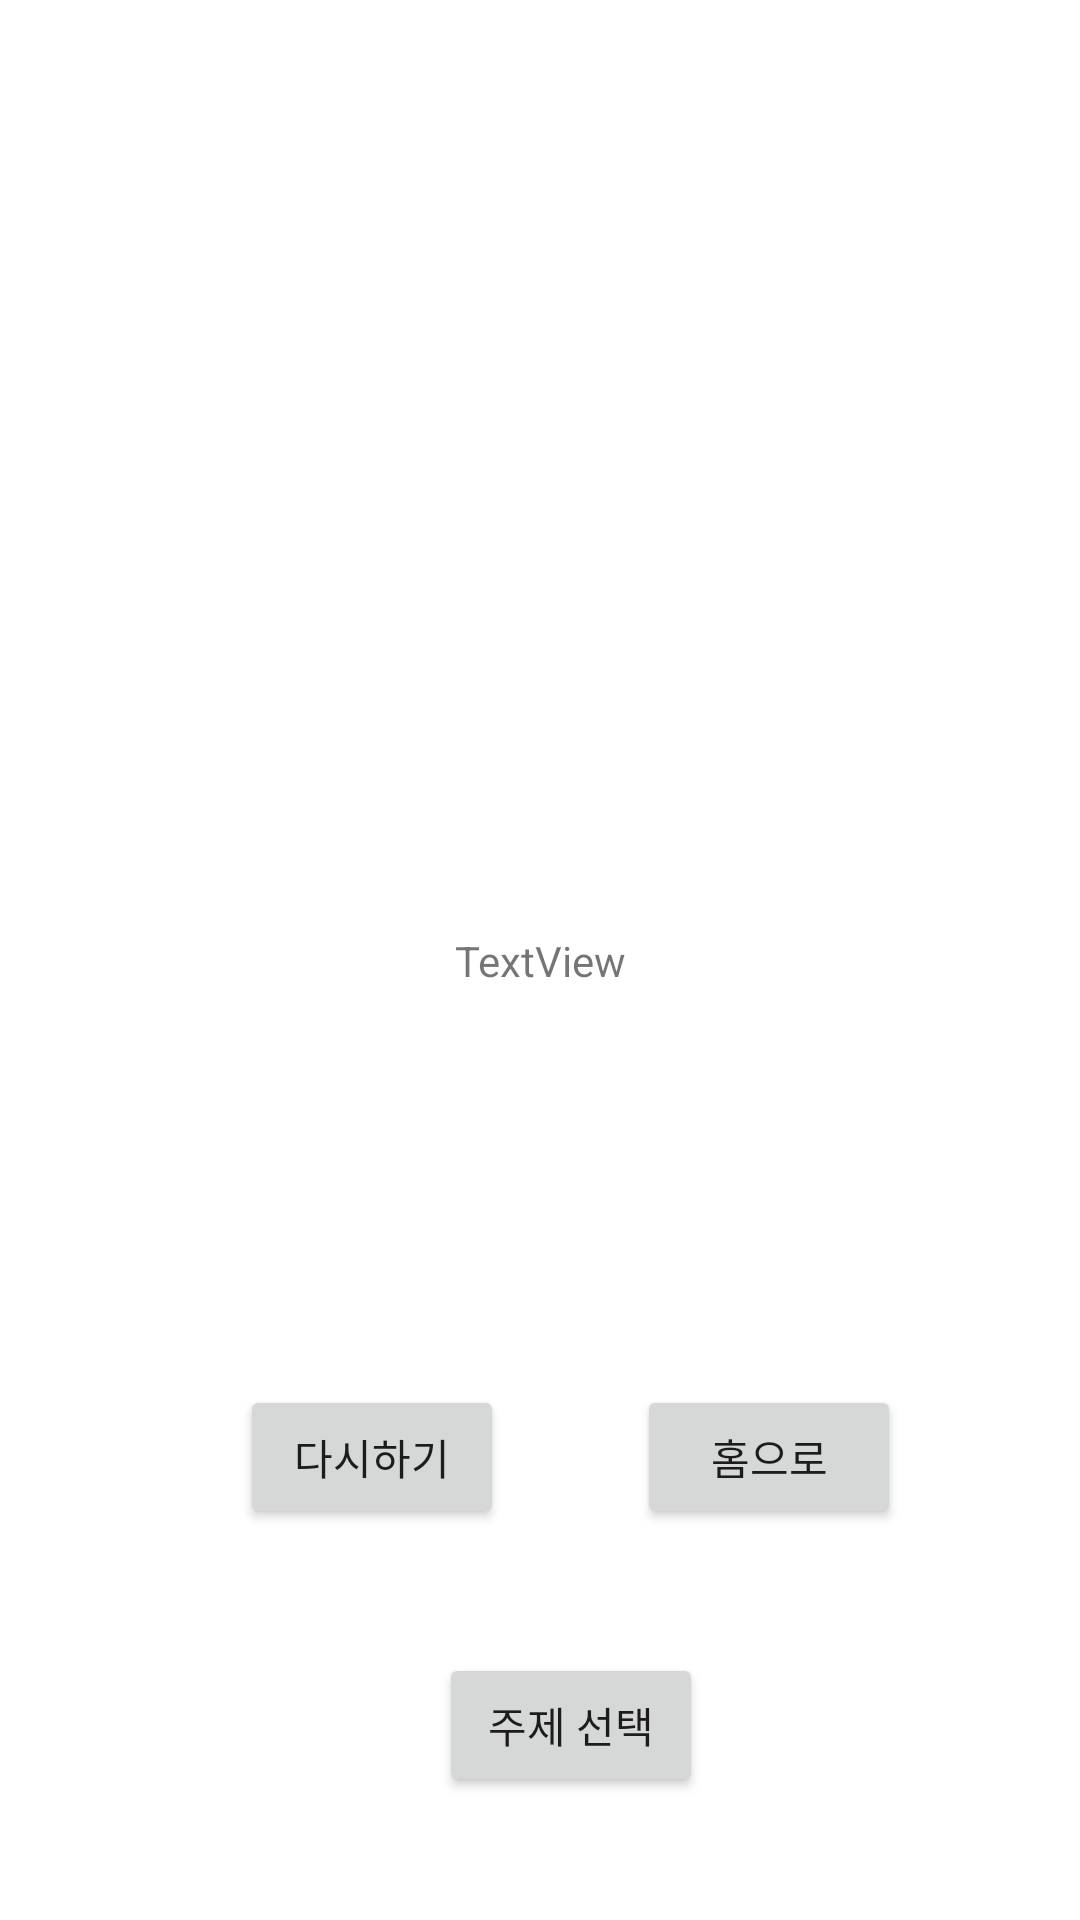

Write the Android layout XML for this screen, with the resource values it uses.
<!-- AndroidManifest.xml: application theme Theme.RESTAPITEST -->
<!-- res/layout/activity_result.xml -->
<?xml version="1.0" encoding="utf-8"?>
<androidx.constraintlayout.widget.ConstraintLayout xmlns:android="http://schemas.android.com/apk/res/android"
    xmlns:app="http://schemas.android.com/apk/res-auto"
    xmlns:tools="http://schemas.android.com/tools"
    android:layout_width="match_parent"
    android:layout_height="match_parent"
    tools:context=".Result">


    <TextView
        android:id="@+id/result"
        android:layout_width="wrap_content"
        android:layout_height="wrap_content"
        android:text="TextView"
        app:layout_constraintBottom_toBottomOf="parent"
        app:layout_constraintEnd_toEndOf="parent"
        app:layout_constraintStart_toStartOf="parent"
        app:layout_constraintTop_toTopOf="parent" />

    <Button
        android:id="@+id/restart"
        android:layout_width="wrap_content"
        android:layout_height="wrap_content"
        android:layout_marginStart="80dp"
        android:text="다시하기"
        app:layout_constraintBottom_toBottomOf="parent"
        app:layout_constraintStart_toStartOf="parent"
        app:layout_constraintTop_toBottomOf="@+id/result"
        app:layout_constraintVertical_bias="0.503" />

    <Button
        android:id="@+id/tohome"
        android:layout_width="wrap_content"
        android:layout_height="wrap_content"
        android:text="홈으로"
        app:layout_constraintBottom_toBottomOf="parent"
        app:layout_constraintEnd_toEndOf="parent"
        app:layout_constraintHorizontal_bias="0.426"
        app:layout_constraintStart_toEndOf="@+id/restart"
        app:layout_constraintTop_toBottomOf="@+id/result"
        app:layout_constraintVertical_bias="0.503" />

    <Button
        android:layout_width="wrap_content"
        android:layout_height="wrap_content"
        android:id="@+id/tosub"
        android:text="주제 선택"
        app:layout_constraintBottom_toBottomOf="parent"
        app:layout_constraintEnd_toEndOf="@+id/tohome"
        app:layout_constraintStart_toStartOf="@+id/restart"
        app:layout_constraintTop_toBottomOf="@+id/tohome"
        tools:ignore="MissingConstraints" />
</androidx.constraintlayout.widget.ConstraintLayout>
<!-- resources referenced by this layout -->
<resources>
  <style name="Theme.RESTAPITEST" parent="Theme.MaterialComponents.DayNight.DarkActionBar">
          
          <item name="colorPrimary">@color/purple_500</item>
          <item name="colorPrimaryVariant">@color/purple_700</item>
          <item name="colorOnPrimary">@color/white</item>
          
          <item name="colorSecondary">@color/teal_200</item>
          <item name="colorSecondaryVariant">@color/teal_700</item>
          <item name="colorOnSecondary">@color/black</item>
          
          <item name="android:statusBarColor" tools:targetApi="l">?attr/colorPrimaryVariant</item>
          
      </style>
  <!-- not gathered from this repository: default colours our renderer supplied (Android Studio template values) -->
  <color name="purple_500">#FF6200EE</color>
  <color name="purple_700">#FF3700B3</color>
  <color name="teal_200">#FF03DAC5</color>
  <color name="teal_700">#FF018786</color>
  <color name="black">#FF000000</color>
  <color name="white">#FFFFFFFF</color>
</resources>
